The GitHub repository mdtajuddin809/palm-Leaf-Disease-Detection contains a labelled image folder "split_data" with 4 categories: boron deficiency, healthy, kalium, nitrogen deficiency. Examples follow, each with its label.

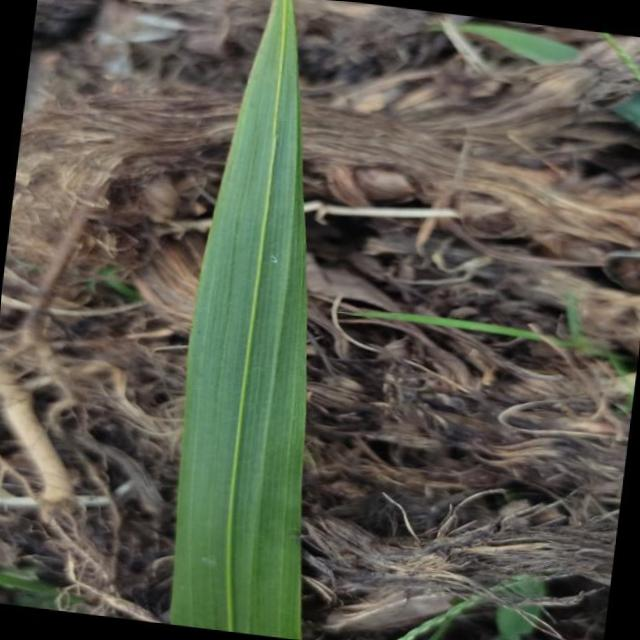
Label: healthy

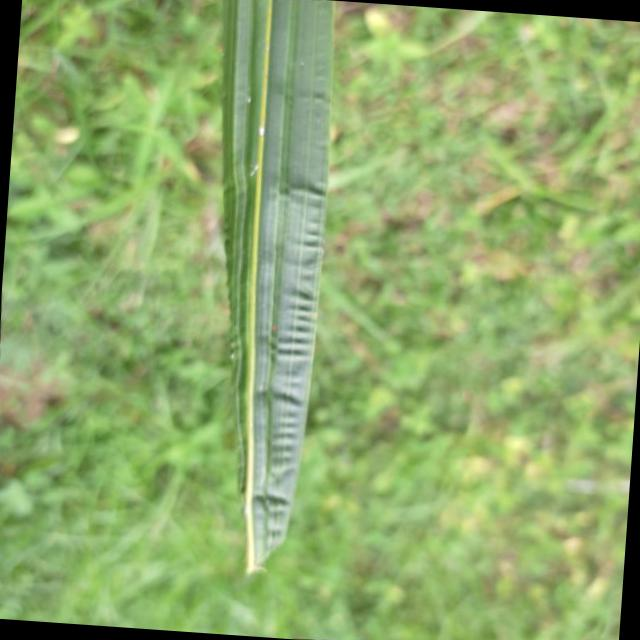
Label: boron deficiency

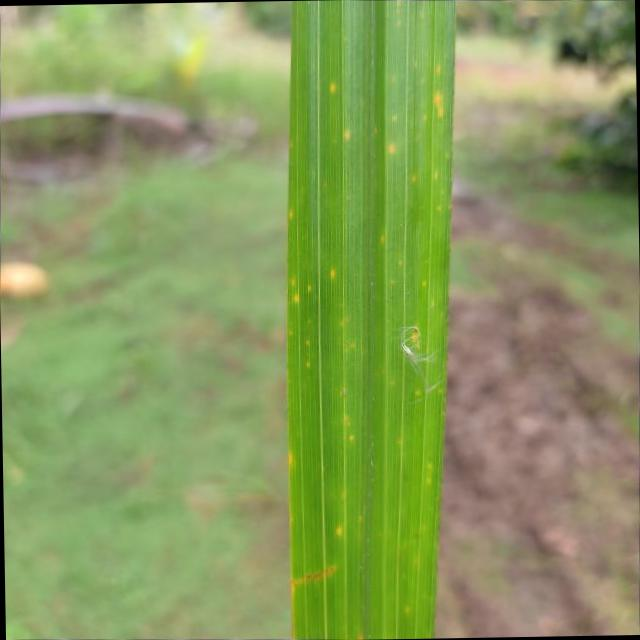
Label: kalium

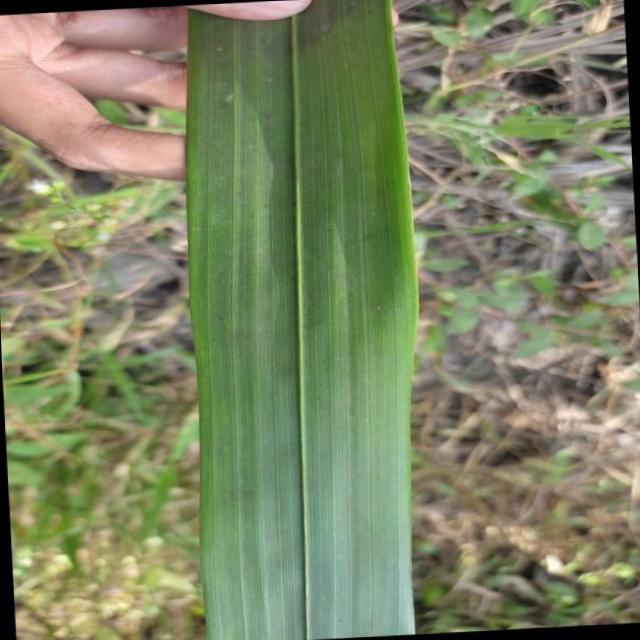
Label: healthy

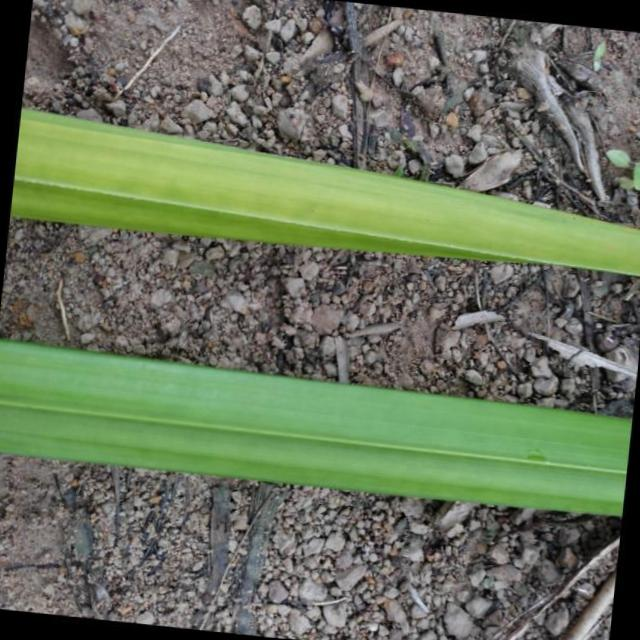
Label: nitrogen deficiency

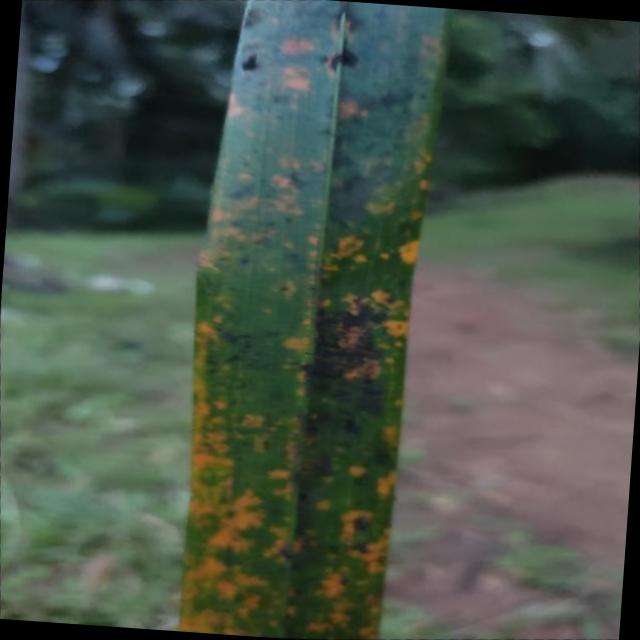
Label: kalium
